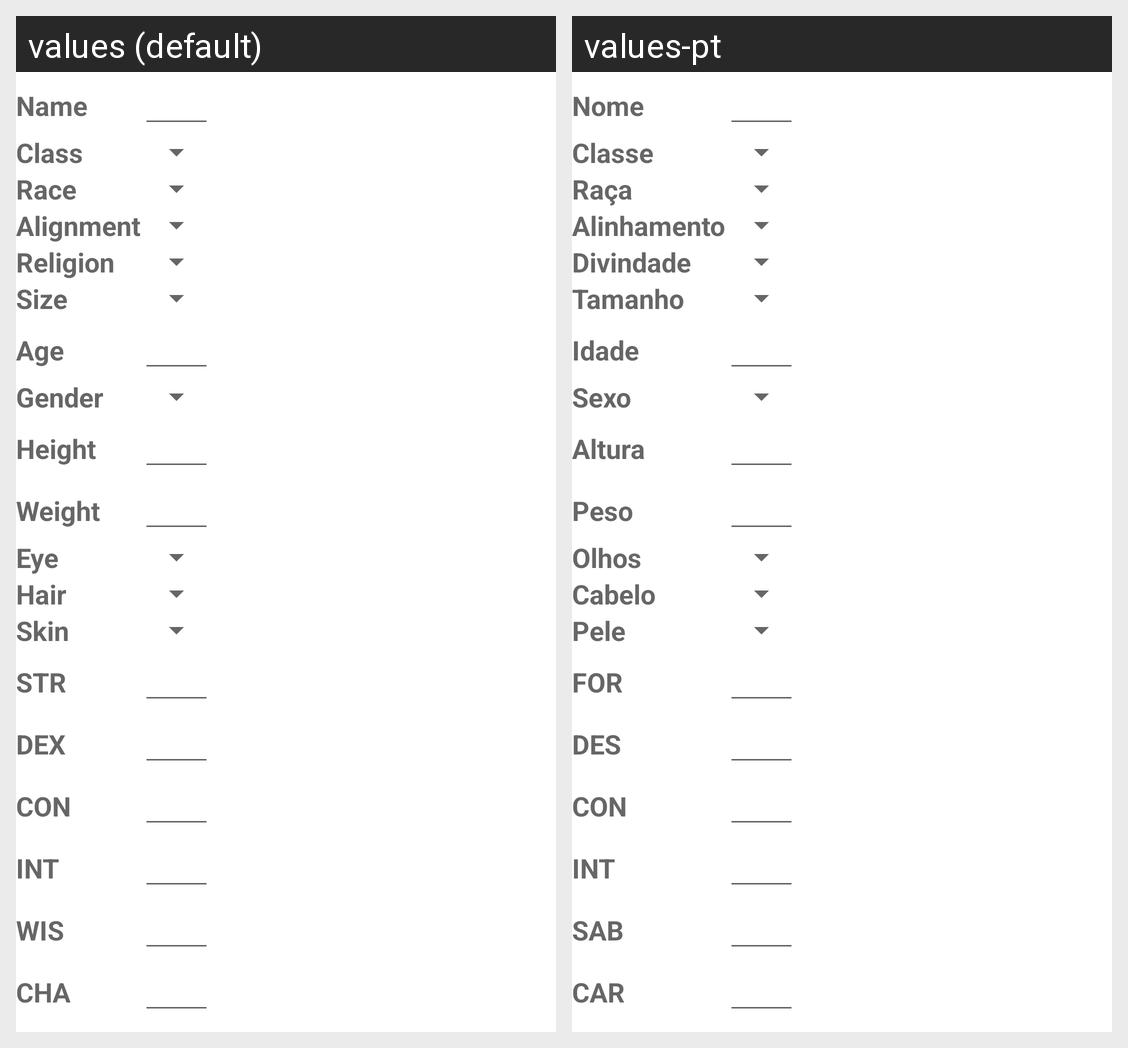

Translations of the strings shown on this Android screen, per locale in the grid:
Android screen res/layout/edit_character.xml rendered under 2 locales, left to right: values (default), values-pt. Device: Nexus 5 (rendered at 1080×1920; each locale shown at half size, 540×960, under a caption strip naming it); theme Theme.MaterialComponents.DayNight.NoActionBar.
Strings drawn on this screen, with the default value and each locale's value (text and hints the layout hard-codes, and strings that could not be matched under every locale, appear in the picture but are not listed):

edit_label_name
  values: Name
  values-pt: Nome

edit_label_class
  values: Class
  values-pt: Classe

edit_label_race
  values: Race
  values-pt: Raça

edit_label_alignment
  values: Alignment
  values-pt: Alinhamento

edit_label_religion
  values: Religion
  values-pt: Divindade

edit_label_size
  values: Size
  values-pt: Tamanho

edit_label_age
  values: Age
  values-pt: Idade

edit_label_gender
  values: Gender
  values-pt: Sexo

edit_label_height
  values: Height
  values-pt: Altura

edit_label_weight
  values: Weight
  values-pt: Peso

edit_label_eye
  values: Eye
  values-pt: Olhos

edit_label_hair
  values: Hair
  values-pt: Cabelo

edit_label_skin
  values: Skin
  values-pt: Pele

ability_strength_abbreviation
  values: STR
  values-pt: FOR

ability_dexterity_abbreviation
  values: DEX
  values-pt: DES

ability_constitution_abbreviation
  values: CON
  values-pt: CON

ability_intelligence_abbreviation
  values: INT
  values-pt: INT

ability_wisdom_abbreviation
  values: WIS
  values-pt: SAB

ability_charisma_abbreviation
  values: CHA
  values-pt: CAR
